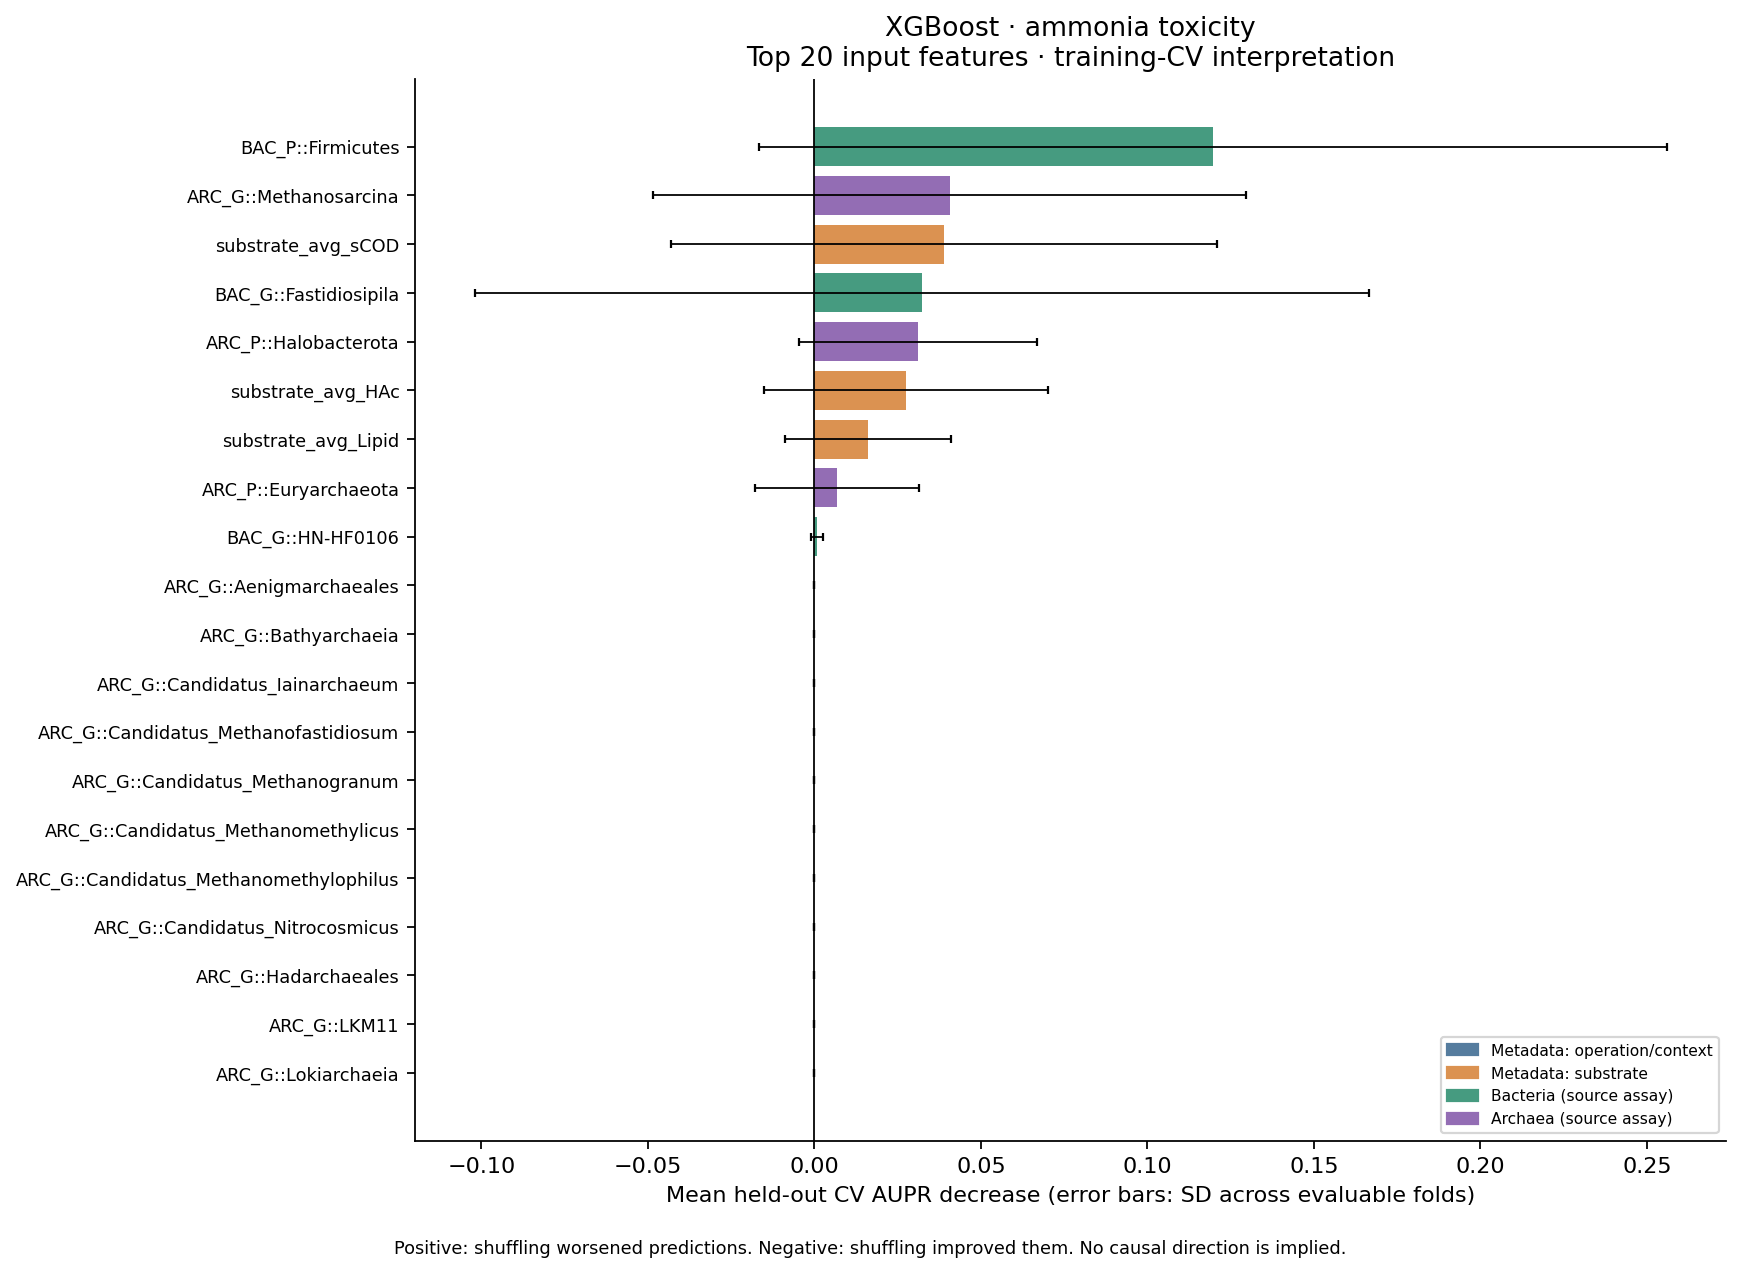

Source data for this figure (header and first rows):
model, target, rank, feature, category, importance_mean, fold_sd, evaluable_folds, selected_folds, positive_folds, top10_folds, top20_folds, mean_fold_rank, mean_permutation_sd, top10_frequency, positive_frequency
XGBoost, warning_ammonia_toxicity, 1.0, BAC_P::Firmicutes, Bacteria, 0.1196, 0.1363, 5, 5, 4, 4, 4, 56.0, 0.1298, 0.8, 0.8
XGBoost, warning_ammonia_toxicity, 2.0, ARC_G::Methanosarcina, Archaea, 0.04068, 0.08907, 5, 5, 2, 2, 2, 84.0, 0.02541, 0.4, 0.4
XGBoost, warning_ammonia_toxicity, 3.0, substrate_avg_sCOD, Metadata: substrate, 0.03891, 0.08194, 5, 5, 4, 4, 4, 57.6, 0.1187, 0.8, 0.8
XGBoost, warning_ammonia_toxicity, 4.0, BAC_G::Fastidiosipila, Bacteria, 0.0323, 0.1343, 5, 5, 2, 2, 2, 164.8, 0.06234, 0.4, 0.4
XGBoost, warning_ammonia_toxicity, 5.0, ARC_P::Halobacterota, Archaea, 0.03116, 0.03568, 5, 5, 4, 4, 4, 57.4, 0.05377, 0.8, 0.8
XGBoost, warning_ammonia_toxicity, 6.0, substrate_avg_HAc, Metadata: substrate, 0.02751, 0.04274, 5, 5, 3, 3, 3, 84.5, 0.04401, 0.6, 0.6
XGBoost, warning_ammonia_toxicity, 7.0, substrate_avg_Lipid, Metadata: substrate, 0.01606, 0.02494, 5, 5, 3, 3, 3, 110.9, 0.05429, 0.6, 0.6
XGBoost, warning_ammonia_toxicity, 8.0, ARC_P::Euryarchaeota, Archaea, 0.006773, 0.0247, 5, 5, 1, 1, 1, 165.1, 0.02516, 0.2, 0.2
XGBoost, warning_ammonia_toxicity, 9.0, BAC_G::HN-HF0106, Bacteria, 0.0008333, 0.001863, 5, 5, 1, 1, 1, 111.3, 0.002565, 0.2, 0.2
XGBoost, warning_ammonia_toxicity, 10.0, ARC_G::Aenigmarchaeales, Archaea, 0.0, 0.0, 5, 5, 0, 0, 0, 138.3, 0.0, 0.0, 0.0
XGBoost, warning_ammonia_toxicity, 10.0, ARC_G::Bathyarchaeia, Archaea, 0.0, 0.0, 5, 5, 0, 0, 0, 138.3, 0.0, 0.0, 0.0
XGBoost, warning_ammonia_toxicity, 10.0, ARC_G::Candidatus_Iainarchaeum, Archaea, 0.0, 0.0, 5, 5, 0, 0, 0, 138.3, 0.0, 0.0, 0.0
XGBoost, warning_ammonia_toxicity, 10.0, ARC_G::Candidatus_Methanofastidiosum, Archaea, 0.0, 0.0, 5, 5, 0, 0, 0, 138.3, 0.0, 0.0, 0.0
XGBoost, warning_ammonia_toxicity, 10.0, ARC_G::Candidatus_Methanogranum, Archaea, 0.0, 0.0, 5, 5, 0, 0, 0, 138.3, 0.0, 0.0, 0.0
XGBoost, warning_ammonia_toxicity, 10.0, ARC_G::Candidatus_Methanomethylicus, Archaea, 0.0, 0.0, 5, 5, 0, 0, 0, 138.3, 0.0, 0.0, 0.0
XGBoost, warning_ammonia_toxicity, 10.0, ARC_G::Candidatus_Methanomethylophilus, Archaea, 0.0, 0.0, 5, 5, 0, 0, 0, 138.3, 0.0, 0.0, 0.0
XGBoost, warning_ammonia_toxicity, 10.0, ARC_G::Candidatus_Nitrocosmicus, Archaea, 0.0, 0.0, 5, 5, 0, 0, 0, 138.3, 0.0, 0.0, 0.0
XGBoost, warning_ammonia_toxicity, 10.0, ARC_G::Hadarchaeales, Archaea, 0.0, 0.0, 5, 5, 0, 0, 0, 138.3, 0.0, 0.0, 0.0
XGBoost, warning_ammonia_toxicity, 10.0, ARC_G::LKM11, Archaea, 0.0, 0.0, 5, 5, 0, 0, 0, 138.3, 0.0, 0.0, 0.0
XGBoost, warning_ammonia_toxicity, 10.0, ARC_G::Lokiarchaeia, Archaea, 0.0, 0.0, 5, 5, 0, 0, 0, 138.3, 0.0, 0.0, 0.0
